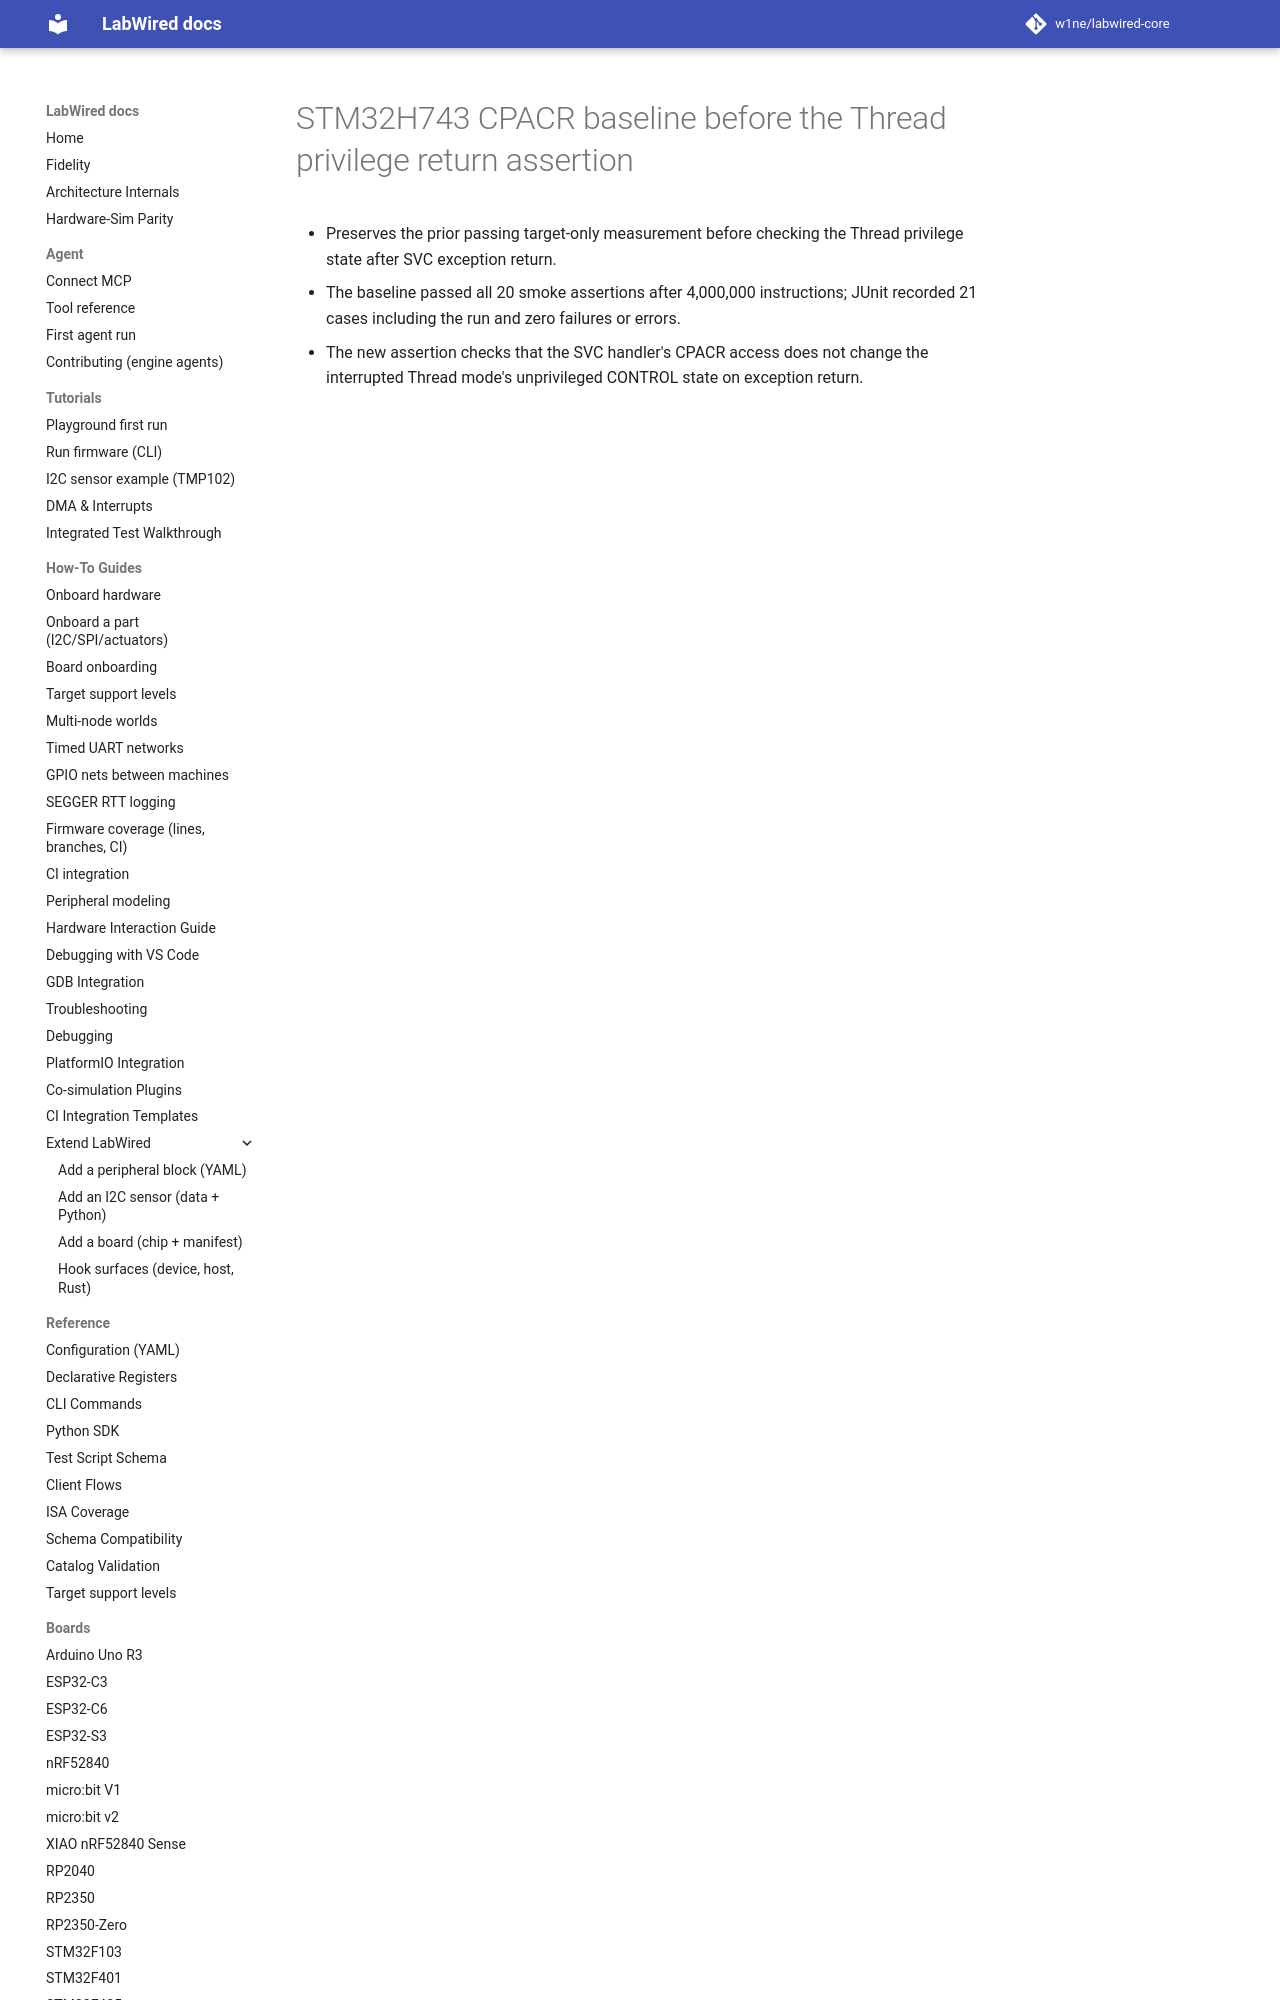

repository: CrispStrobe/labwired-core · page: coverage/renode-onboarding/attempt-history/stm32h743/2026-11-11-before-thread-privilege-return/attempt/index.html · generator: mkdocs

# STM32H743 CPACR baseline before the Thread privilege return assertion

- Preserves the prior passing target-only measurement before checking the
  Thread privilege state after SVC exception return.
- The baseline passed all 20
